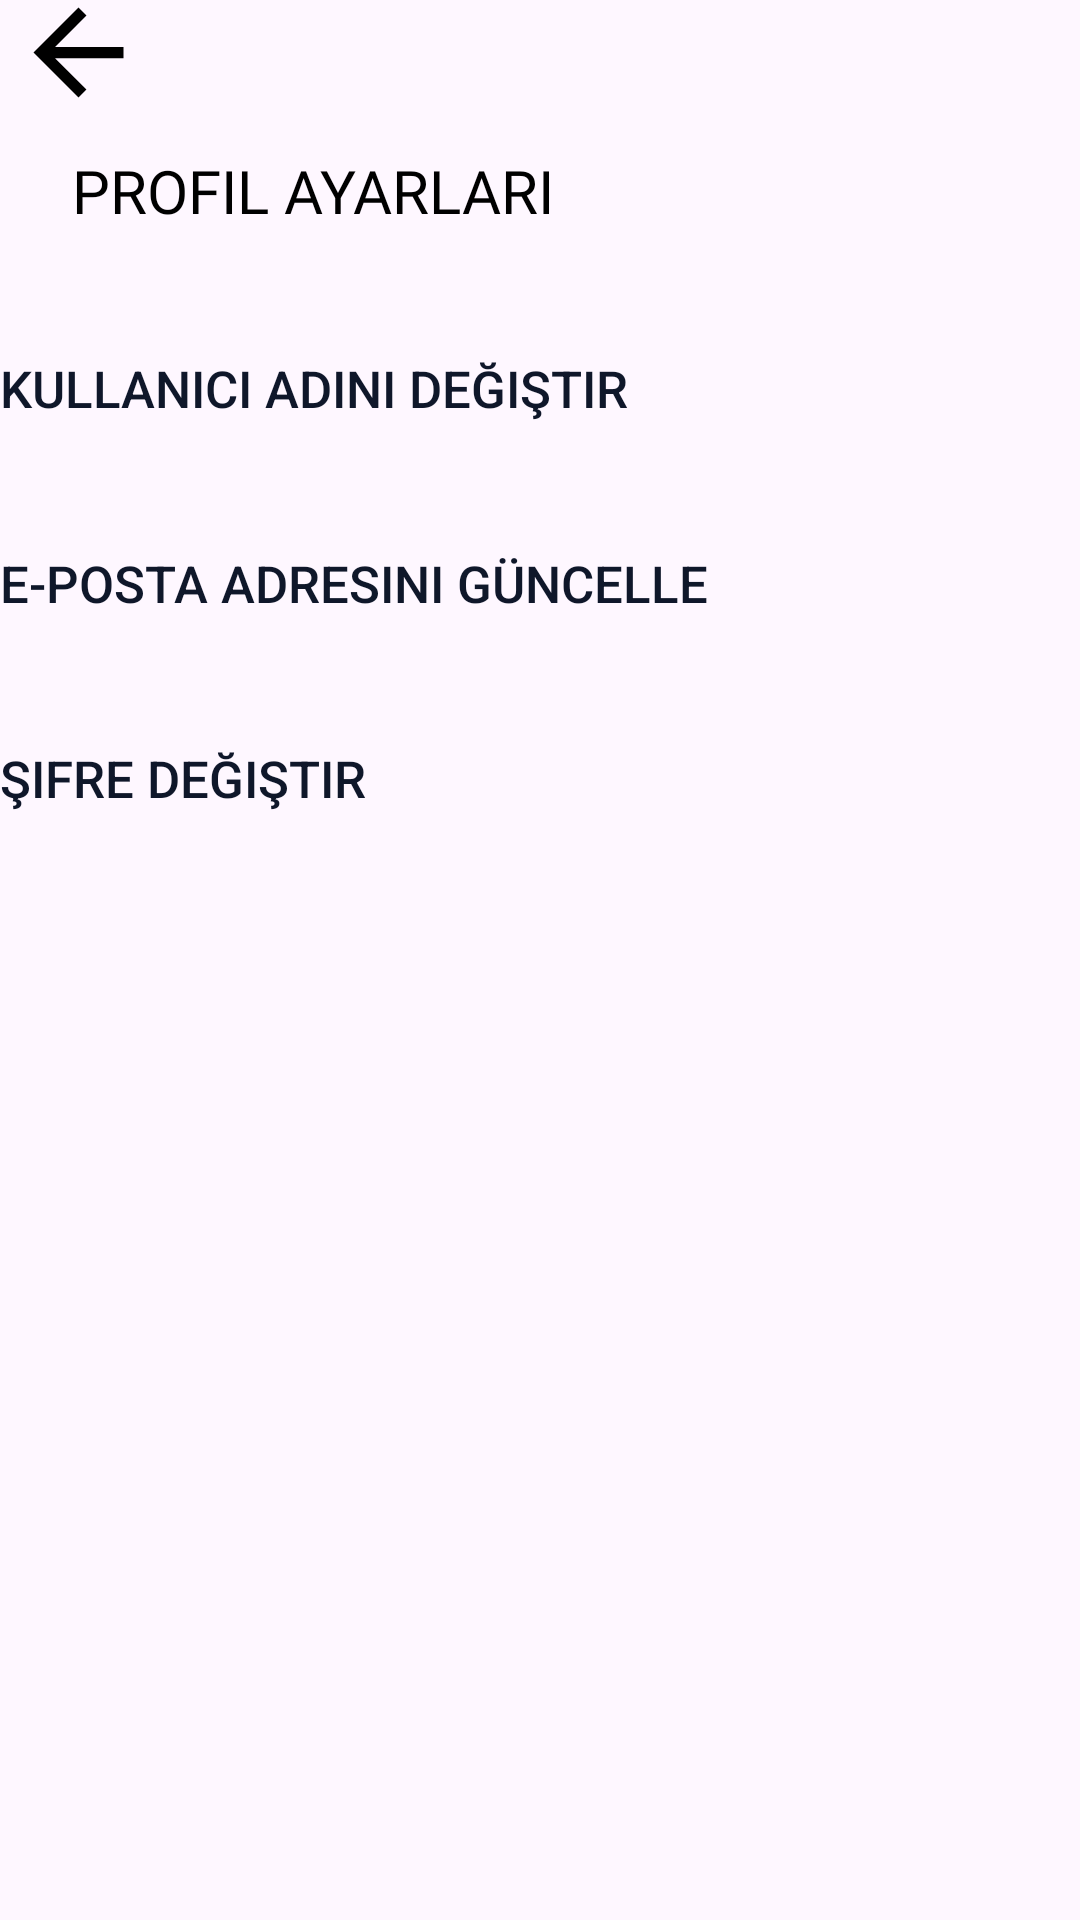

Write the Android layout XML for this screen, with the resource values it uses.
<!-- AndroidManifest.xml: application theme Theme.AWOXapp -->
<!-- res/layout/activity_profile_settings.xml -->
<?xml version="1.0" encoding="utf-8"?>
<layout
    xmlns:android="http://schemas.android.com/apk/res/android"
    xmlns:app="http://schemas.android.com/apk/res-auto"
    xmlns:tools="http://schemas.android.com/tools">

<LinearLayout
    android:id="@+id/main"
    android:layout_marginTop="25dp"
    android:orientation="vertical"
    android:layout_width="match_parent"
    android:layout_height="match_parent"
    tools:context=".profile.ProfileSettingsActivity">


    <ImageButton
        android:id="@+id/backButton"
        android:layout_width="32dp"
        android:layout_height="35dp"
        android:layout_marginStart="10dp"
        android:layout_marginBottom="15dp"
        android:background="?android:selectableItemBackground"
        android:contentDescription="@string/content_description_back_button"
        android:src="@drawable/icon_arrow_back_onsurface"
        app:layout_constraintBottom_toBottomOf="parent"
        app:layout_constraintEnd_toEndOf="parent"
        app:layout_constraintHorizontal_bias="0.043"
        app:layout_constraintStart_toStartOf="parent"
        app:layout_constraintTop_toTopOf="parent"
        app:layout_constraintVertical_bias="0.017">

    </ImageButton>


    <TextView
        android:id="@+id/textView2"
        android:layout_width="match_parent"
        android:layout_height="wrap_content"
        android:layout_marginStart="24dp"
        android:layout_marginBottom="20dp"
        android:fontFamily="@font/poppinssemibold"
        android:text="PROFIL AYARLARI"
        android:textColor="@color/black"
        android:textSize="20sp"
        app:layout_constraintBottom_toBottomOf="parent"
        app:layout_constraintEnd_toEndOf="parent"
        app:layout_constraintHorizontal_bias="0.0"
        app:layout_constraintStart_toStartOf="parent"
        app:layout_constraintTop_toTopOf="parent"
        app:layout_constraintVertical_bias="0.061">

    </TextView>


    <Button
        android:id="@+id/buttonAccountSettingsUpdateDisplayName"
        android:layout_width="match_parent"
        android:layout_height="65dp"
        android:background="@color/transparent"
        android:drawableRight="@drawable/baseline_navigate_next_24"
        android:text="Kullanıcı adını değiştir"
        android:textAlignment="textStart"
        android:textColor="@color/onSurface"
        android:textSize="17sp">

    </Button>


    <Button
        android:id="@+id/buttonAccountSettingsUpdateEmail"
        android:layout_width="match_parent"
        android:layout_height="65dp"
        android:background="@color/transparent"
        android:drawableRight="@drawable/baseline_navigate_next_24"
        android:text="E-posta adresini güncelle"
        android:textAlignment="textStart"
        android:textColor="@color/onSurface"
        android:textSize="17sp">

    </Button>

    <Button
        android:id="@+id/buttonAccountSettingsUpdatePassword"
        android:layout_width="match_parent"
        android:layout_height="65dp"
        android:background="@color/transparent"
        android:drawableRight="@drawable/baseline_navigate_next_24"
        android:text="Şifre Değiştir"
        android:textAlignment="textStart"
        android:textColor="@color/onSurface"
        android:textSize="17sp">

    </Button>


</LinearLayout>

</layout>
<!-- resources referenced by this layout -->
<resources>
  <color name="black">#FF000000</color>
  <color name="onSurface">#0F172A</color>
  <color name="transparent">#00FFFFFF</color>
  <!-- drawable icon_arrow_back_onsurface (drawable) -->
  <vector xmlns:android="http://schemas.android.com/apk/res/android" android:autoMirrored="true" android:height="45dp" android:tint="#000000" android:viewportHeight="24" android:viewportWidth="24" android:width="45dp">
        
      <path android:fillColor="@color/md_theme_onSurface_mediumContrast" android:pathData="M20,11H7.83l5.59,-5.59L12,4l-8,8 8,8 1.41,-1.41L7.83,13H20v-2z"/>
      
  </vector>
  <string name="content_description_back_button">Back Button</string>
  <style name="Theme.AWOXapp" parent="Base.Theme.AWOXapp" />
  
  
      &gt;
  <color name="md_theme_onSurface_mediumContrast">#231918</color>
  <style name="Base.Theme.AWOXapp" parent="Theme.Material3.DayNight.NoActionBar">
          
          
      </style>
</resources>
